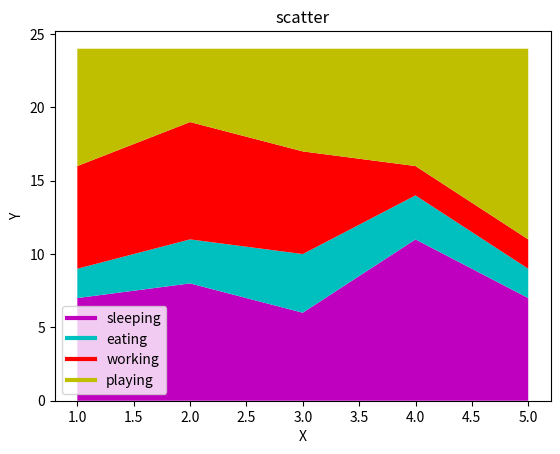

The script that saved this image:
import matplotlib.pyplot as plt

days = [1, 2, 3, 4, 5]
sleeping = [7, 8, 6, 11, 7]
eating = [2, 3, 4, 3, 2]
working = [7, 8, 7, 2, 2]
playing = [8, 5, 7, 8, 13]

plt.plot([], [], color='m', label='sleeping', linewidth=3)
plt.plot([], [], color='c', label='eating', linewidth=3)
plt.plot([], [], color='r', label='working', linewidth=3)
plt.plot([], [], color='y', label='playing', linewidth=3)
plt.stackplot(days, sleeping, eating, working, playing, colors=['m', 'c', 'r', 'y'])
plt.xlabel('X')
plt.ylabel('Y')
plt.title('scatter')
plt.legend()

plt.show()
